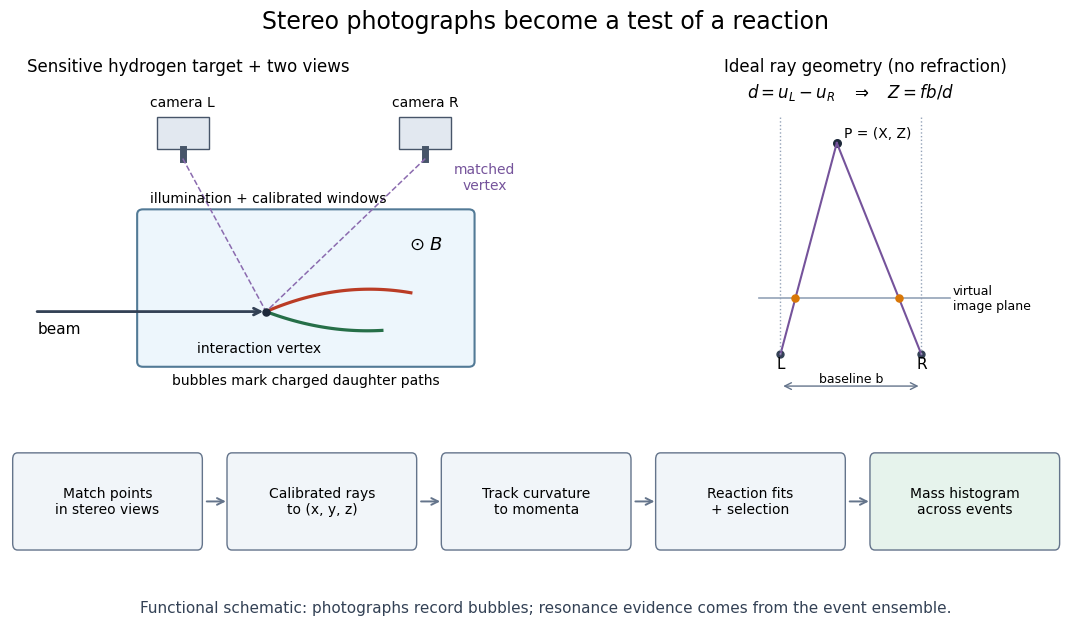

Write the Python code that produced this figure. (Note: this script raises an exception after producing the figure.)
"""Original functional stereo/reconstruction diagram; Python 3.14, NumPy 2.3.5, Matplotlib 3.10.7."""
from pathlib import Path

import matplotlib.pyplot as plt
from matplotlib.patches import FancyArrowPatch, FancyBboxPatch, Rectangle
import numpy as np


def arrow(ax, a, b, color="#64748b", style="->", lw=1.5):
    ax.add_patch(FancyArrowPatch(a, b, arrowstyle=style, mutation_scale=12,
                               color=color, lw=lw))


def main():
    plt.rcParams.update({"font.size": 11, "font.family": "DejaVu Sans"})
    fig = plt.figure(figsize=(11.4, 6.4), dpi=120, facecolor="white")
    fig.suptitle("Stereo photographs become a test of a reaction", fontsize=17, y=.97)
    left = fig.add_axes((.045, .37, .47, .49))
    left.set(xlim=(-1.1, 6.3), ylim=(-.8, 4.2))
    left.axis("off")
    left.set_title("Sensitive hydrogen target + two views", loc="left", fontsize=12)
    left.add_patch(FancyBboxPatch((.5, -.3), 4.5, 2.35, boxstyle="round,pad=.08",
                                 facecolor="#edf6fc", edgecolor="#527a96", lw=1.5))
    arrow(left, (-1, .5), (2.2, .5), color="#334155", lw=2)
    left.text(-.95, .15, "beam", fontsize=11)
    t = np.linspace(0, 1, 50)
    left.plot(2.2 + 2.0*t, .5 + 1.0*t - .7*t*t, color="#ba3c25", lw=2.3)
    left.plot(2.2 + 1.6*t, .5 - .7*t + .4*t*t, color="#266f48", lw=2.3)
    left.scatter([2.2], [.5], color="#1e293b", zorder=5, s=26)
    left.text(2.1, -.14, "interaction vertex", ha="center", fontsize=10)
    left.text(4.65, 1.5, r"$\odot\ B$", ha="right", fontsize=13)
    left.text(2.75, - .65, "bubbles mark charged daughter paths", ha="center", fontsize=10)
    for cx, label in [(1.05, "camera L"), (4.4, "camera R")]:
        left.add_patch(Rectangle((cx-.36, 3.1), .72, .5, facecolor="#e2e8f0", edgecolor="#475569"))
        left.plot([cx, cx], [2.94, 3.1], color="#475569", lw=5)
        left.text(cx, 3.77, label, ha="center", fontsize=10)
        left.plot([cx, 2.2], [2.94, .5], color="#8b6baf", ls="--", lw=1.1)
    left.text(5.22, 2.45, "matched\nvertex", ha="center", fontsize=10, color="#75539b")
    left.text(.6, 2.25, "illumination + calibrated windows", fontsize=10)

    right = fig.add_axes((.60, .37, .36, .49))
    right.set(xlim=(-.4, 2.8), ylim=(-.55, 3.9), aspect="equal")
    right.axis("off")
    right.set_title("Ideal ray geometry (no refraction)", fontsize=12)
    b, f = 2., .8
    point = np.array([.8, 3.])
    for x, label in [(0, "L"), (b, "R")]:
        right.plot([x, point[0]], [0, point[1]], color="#75539b", lw=1.5)
        right.plot([x, x], [0, 3.4], color="#94a3b8", ls=":", lw=1)
        right.scatter([x], [0], s=25, color="#334155")
        right.text(x, -.2, label, ha="center")
    right.plot([-.3, 2.4], [f, f], color="#94a3b8", lw=1.2)
    right.text(2.45, f, "virtual\nimage plane", fontsize=9, va="center")
    for x in [0, b]:
        u = x + (point[0]-x)*f/point[1]
        right.scatter([u], [f], s=26, color="#d97706", zorder=5)
    right.scatter([point[0]], [point[1]], color="#1e293b", s=30)
    right.text(point[0]+.1, point[1]+.08, "P = (X, Z)", fontsize=10)
    arrow(right, (0, -.45), (b, -.45), style="<->", lw=1)
    right.text(b/2, -.43, "baseline b", ha="center", va="bottom", fontsize=9)
    right.text(1., 3.65, r"$d = u_L-u_R\quad\Rightarrow\quad Z=fb/d$", ha="center", fontsize=12)

    flow = fig.add_axes((.03, .08, .94, .23))
    flow.set(xlim=(0, 10), ylim=(0, 1))
    flow.axis("off")
    labels = ["Match points\nin stereo views", "Calibrated rays\nto (x, y, z)",
              "Track curvature\nto momenta", "Reaction fits\n+ selection", "Mass histogram\nacross events"]
    for i, label in enumerate(labels):
        x = i*2 + .07
        flow.add_patch(FancyBboxPatch((x, .24), 1.68, .57, boxstyle="round,pad=.045",
                       facecolor="#f1f5f9" if i<4 else "#e6f3ec", edgecolor="#64748b"))
        flow.text(x+.84, .525, label, ha="center", va="center", fontsize=10)
        if i<4:
            arrow(flow, (x+1.74, .525), (x+1.97, .525), lw=1.4)
    fig.text(.5, .028, "Functional schematic: photographs record bubbles; resonance evidence comes from the event ensemble.",
             ha="center", fontsize=11, color="#334155")
    fig.savefig(Path(__file__).stem + ".png", facecolor="white")
    plt.close(fig)


if __name__ == "__main__":
    main()
